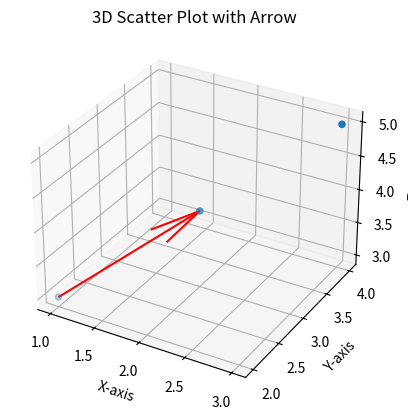

Write the Python code that produced this figure.
import matplotlib.pyplot as plt
from mpl_toolkits.mplot3d import Axes3D

def main():
    # Sample data
    x = [1, 2, 3]
    y = [2, 3, 4]
    z = [3, 4, 5]

    # Create 3D scatter plot
    fig = plt.figure()
    ax = fig.add_subplot(111, projection='3d')
    ax.scatter(x, y, z)

    # Add arrow
    ax.quiver(1, 2, 3, 1, 1, 1, color='red')

    # Set plot labels and title
    ax.set_xlabel('X-axis')
    ax.set_ylabel('Y-axis')
    ax.set_zlabel('Z-axis')
    ax.set_title('3D Scatter Plot with Arrow')

    # Show plot
    plt.show()

if __name__ == "__main__":
    main()